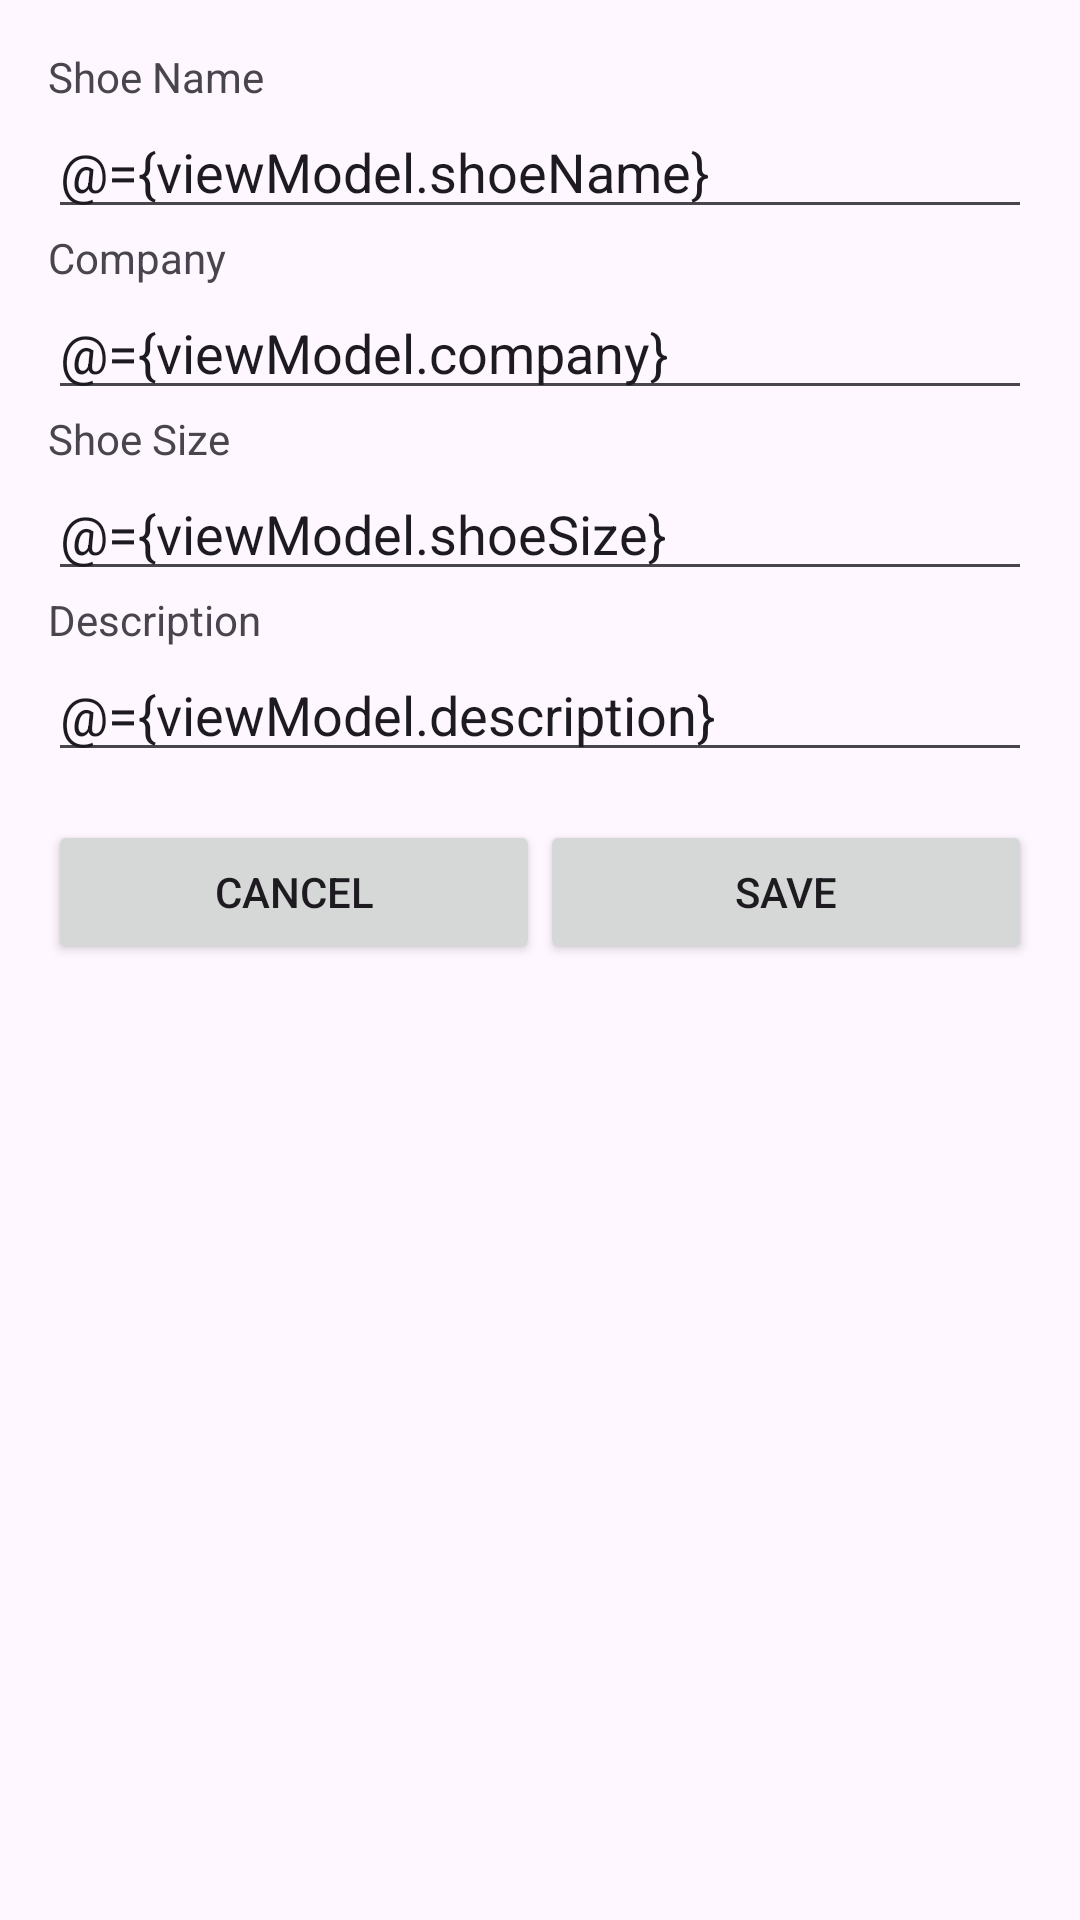

Produce the Android XML layout that renders to this screen, including the resource entries it uses.
<!-- AndroidManifest.xml: application theme Theme.ShoesStore -->
<!-- res/layout/fragment_detail_shoe_screen.xml -->
<layout xmlns:android="http://schemas.android.com/apk/res/android"
    xmlns:app="http://schemas.android.com/apk/res-auto">

    <data>
        <variable
            name="viewModel"
            type="com.example.shoesstore.presenter.viewmodel.ShoeListScreenViewModel" />
    </data>

    <LinearLayout
        android:layout_width="match_parent"
        android:layout_height="match_parent"
        android:orientation="vertical"
        android:padding="16dp">

        <TextView
            android:id="@+id/textViewShoeName"
            android:layout_width="match_parent"
            android:layout_height="wrap_content"
            android:text="Shoe Name" />

        <EditText
            android:id="@+id/editTextShoeName"
            android:layout_width="match_parent"
            android:layout_height="wrap_content"
            android:hint="Enter shoe name"
            android:text="@={viewModel.shoeName}" />

        <TextView
            android:id="@+id/textViewCompany"
            android:layout_width="match_parent"
            android:layout_height="wrap_content"
            android:text="Company" />

        <EditText
            android:id="@+id/editTextCompany"
            android:layout_width="match_parent"
            android:layout_height="wrap_content"
            android:hint="Enter company name"
            android:text="@={viewModel.company}" />

        <TextView
            android:id="@+id/textViewShoeSize"
            android:layout_width="match_parent"
            android:layout_height="wrap_content"
            android:text="Shoe Size" />

        <EditText
            android:id="@+id/editTextShoeSize"
            android:layout_width="match_parent"
            android:layout_height="wrap_content"
            android:inputType="numberDecimal"
            android:hint="Enter shoe size"
            android:text="@={viewModel.shoeSize}" />

        <TextView
            android:id="@+id/textViewDescription"
            android:layout_width="match_parent"
            android:layout_height="wrap_content"
            android:text="Description" />

        <EditText
            android:id="@+id/editTextDescription"
            android:layout_width="match_parent"
            android:layout_height="wrap_content"
            android:hint="Enter shoe description"
            android:text="@={viewModel.description}" />

        <LinearLayout
            android:layout_width="match_parent"
            android:layout_height="wrap_content"
            android:orientation="horizontal"
            android:layout_marginTop="16dp">

            <Button
                android:id="@+id/btnCancel"
                android:layout_width="0dp"
                android:layout_height="wrap_content"
                android:layout_weight="1"
                android:text="Cancel" />

            <Button
                android:id="@+id/btnSave"
                android:layout_width="0dp"
                android:layout_height="wrap_content"
                android:layout_weight="1"
                android:text="Save" />

        </LinearLayout>

    </LinearLayout>
</layout>
<!-- resources referenced by this layout -->
<resources>
  <style name="Theme.ShoesStore" parent="Base.Theme.ShoesStore" />
  <style name="Base.Theme.ShoesStore" parent="Theme.Material3.DayNight">
          
          
      </style>
</resources>
